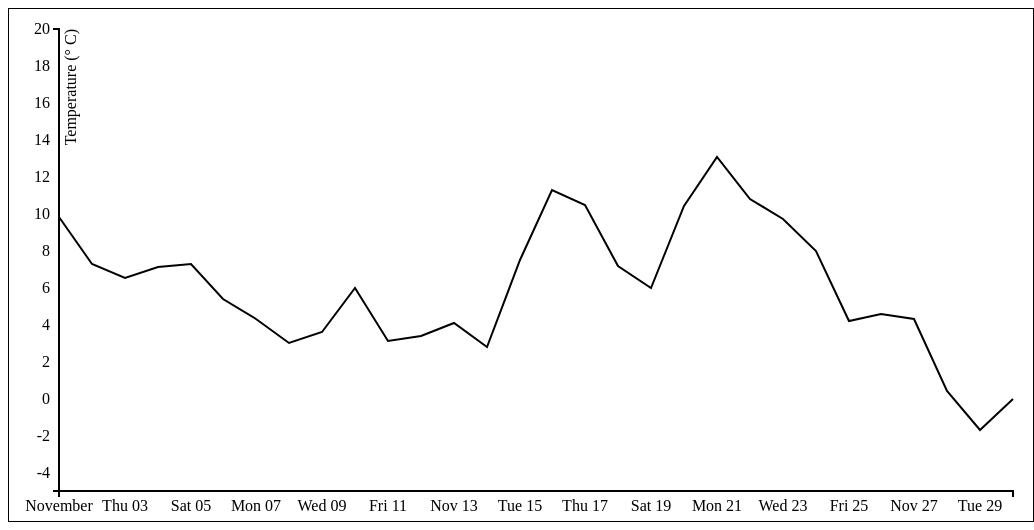
D3 v3 page, settled after 480 driven frames (8 s of simulated time); the page loaded 1 data file(s).


// ── d3line.js
/* Name: Sjors Witteveen
 * Student number: 10808493 */
window.onload = function() {

    var chart = d3.select(".graph"),
        margin = {top: 20, right: 20, bottom: 30, left: 50},
        width = +chart.attr("width") - margin.left - margin.right,
        height = +chart.attr("height") - margin.top - margin.bottom,
        g = chart.append("g").attr("transform", "translate(" + margin.left + "," + margin.top + ")");

        timeParse = d3.time.format("%Y%m%d").parse;

        var x = d3.time.scale()
            .rangeRound([0, width]);

        var xAxis = d3.svg.axis()
                .orient("bottom")
                .scale(x);

        var y = d3.scale.linear()
            .rangeRound([height, 0])
            .domain([-5, 20]);

        var yAxis = d3.svg.axis()
                .orient("left")
                .scale(y);

        var line = d3.svg.line()
            .x(function(d) { return x(timeParse(d.Date)); })
            .y(function(d) { return y(d.Average / 10); });

    // Load in JSON data file
    d3.json("data.json", function(data) {
    	data = data.points['380']; // 380 is the city code of Maastricht

        x.domain(d3.extent(data, function(d) { return timeParse(d.Date); }));

        // Create X axis
        g.append("g")
            .attr("class", "axis x-axis")
            .attr("transform", "translate(0," + height + ")")
            .call(xAxis);

        // Create Y axis
        g.append("g")
            .attr("class", "axis y-axis")
            .call(yAxis)
            .append("text")
                .attr("fill", "#000")
                .attr("transform", "rotate(-90)")
                .attr("y", 6)
                .attr("dy", "0.71em")
                .style("text-anchor", "end")
                .text("Temperature (\xB0 C)");

        // Create path element (line)
        g.append("path")
            .datum(data)
            .attr("class", "line")
            .attr("d", line);

        // Mouseover listener on line
        var lineElem = chart.select(".line")
            .on("mouseover", handleMouseOver);
    });

    // Handle mouse over line
    function handleMouseOver(d, i) {
        var point = d3.mouse(this); // Get mouse coordinates

        chart.selectAll(".circle").remove();

        // Create pop-up with circle and text displaying data
        chart.append("circle")
            .attr("class", "circle")
            .attr("cx", point[0] + margin.left)
            .attr("cy", point[1] + margin.top)
            .attr("r", "5");

        chart.selectAll(".pop-up").remove();

        chart.append("text")
            .attr("class", "pop-up")
            .attr("x", point[0] + margin.left + 10)
            .attr("y", point[1] + margin.top + 5)
            .text(x.invert(point[0]).getDate() + " Nov");

        chart.append("text")
            .attr("class", "pop-up")
            .attr("x", point[0] + margin.left + 10)
            .attr("y", point[1] + margin.top + 20)
            .text(Math.round(y.invert(point[1])) + "\xB0 C");

    }

}

### data: data.json
{
 "points": {
  "380": [
   {
    "Date": "20161101",
    "Average": "98",
    "Minimum": "52",
    "Maximum": "149"
   },
   {
    "Date": "20161102",
    "Average": "73",
    "Minimum": "49",
    "Maximum": "105"
   },
   {
    "Date": "20161103",
    "Average": "65",
    "Minimum": "44",
    "Maximum": "104"
   },
   {
    "Date": "20161104",
    "Average": "71",
    "Minimum": "46",
    "Maximum": "103"
   },
   {
    "Date": "20161105",
    "Average": "73",
    "Minimum": "57",
    "Maximum": "106"
   },
   {
    "Date": "20161106",
    "Average": "54",
    "Minimum": "37",
    "Maximum": "78"
   },
   {
    "Date": "20161107",
    "Average": "43",
    "Minimum": "26",
    "Maximum": "55"
   },
   {
    "Date": "20161108",
    "Average": "30",
    "Minimum": "7",
    "Maximum": "65"
   },
   "... 22 more items"
  ],
  "270": [
   {
    "Date": "20161101",
    "Average": "97",
    "Minimum": "59",
    "Maximum": "136"
   },
   {
    "Date": "20161102",
    "Average": "80",
    "Minimum": "47",
    "Maximum": "112"
   },
   {
    "Date": "20161103",
    "Average": "77",
    "Minimum": "32",
    "Maximum": "110"
   },
   {
    "Date": "20161104",
    "Average": "80",
    "Minimum": "72",
    "Maximum": "97"
   },
   {
    "Date": "20161105",
    "Average": "65",
    "Minimum": "35",
    "Maximum": "100"
   },
   {
    "Date": "20161106",
    "Average": "68",
    "Minimum": "24",
    "Maximum": "110"
   },
   {
    "Date": "20161107",
    "Average": "41",
    "Minimum": "5",
    "Maximum": "62"
   },
   {
    "Date": "20161108",
    "Average": "15",
    "Minimum": "-17",
    "Maximum": "33"
   },
   "... 22 more items"
  ]
 }
}